The GitHub repository DeepTrackAI/holo2bright_dataset contains a labelled image folder "holo2bright" with 2 categories: brightfield microscopy, holography microscopy. Examples follow, each with its label.

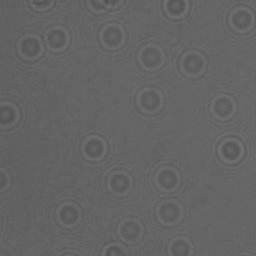
Label: holography microscopy

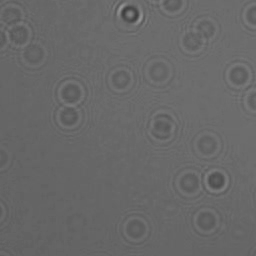
Label: holography microscopy

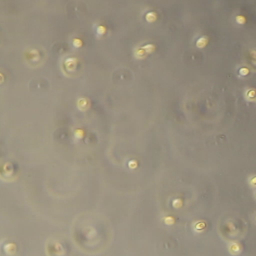
Label: brightfield microscopy

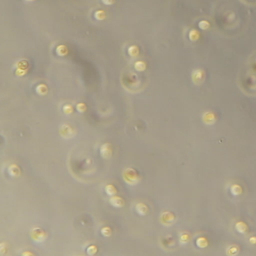
Label: brightfield microscopy

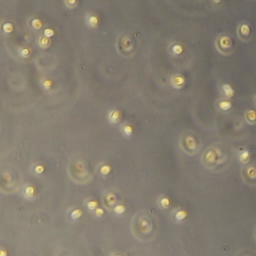
Label: brightfield microscopy

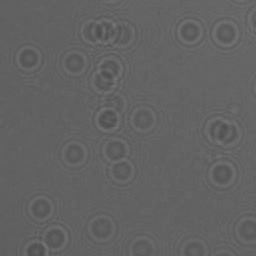
Label: holography microscopy
